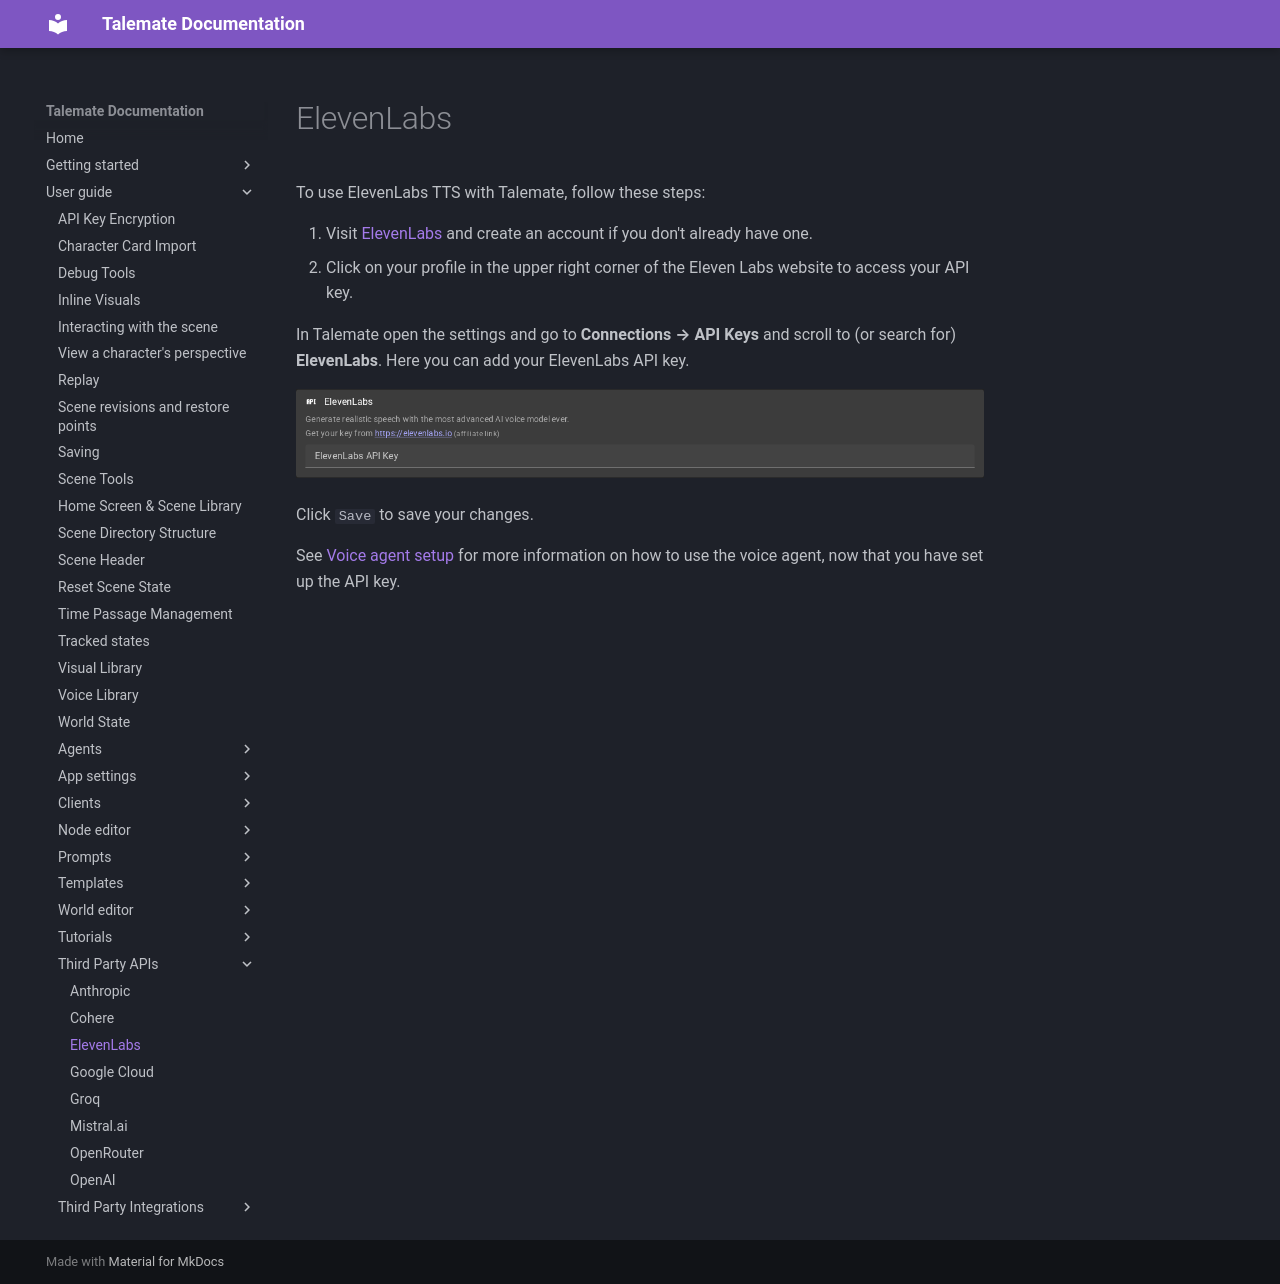

repository: vegu-ai/talemate · page: user-guide/apis/elevenlabs/index.html · generator: mkdocs

To use ElevenLabs TTS with Talemate, follow these steps:

1. Visit [ElevenLabs](https://elevenlabs.com) and create an account if you don't already have one.
2. Click on your profile in the upper right corner of the Eleven Labs website to access your API key.

In Talemate open the settings and go to **Connections → API Keys** and scroll to (or search for) **ElevenLabs**. Here you can add your ElevenLabs API key.

![Set ElevenLabs API key](/talemate/img/0.39.0/api-keys-elevenlabs.png)

Click `Save` to save your changes.

See [Voice agent setup](/agents/voice/elevenlabs.md) for more information on how to use the voice agent, now that you have set up the API key.
